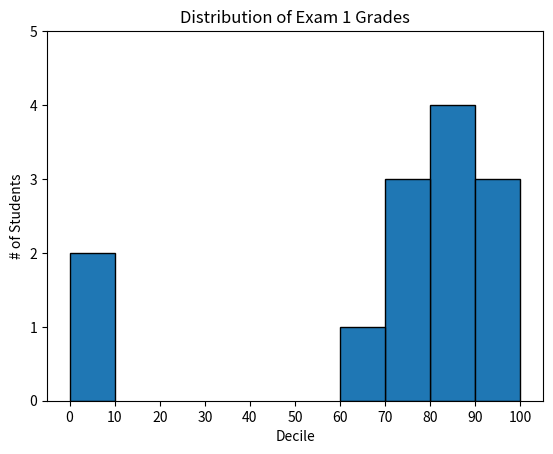

This chart was generated by the following Python code:
from matplotlib import pyplot as plt
from collections import Counter

grades = [83, 95, 91, 87, 70, 0, 85, 82, 100, 67, 73, 77, 0]

# bucket grades by decile, but put 100 in with the 90s
histogram = Counter(min(grade // 10 * 10, 90) for grade in grades)

plt.bar([x + 5 for x in histogram.keys()], # shift bars right by 5
        histogram.values(), # give each bar its correct height
        10, # give each bar a width of 10
        edgecolor=(0, 0, 0)) # black edges for each bar

plt.axis([-5, 105, 0, 5]) # x-axis from -5 to 105, y-axis from 0 to 5

plt.xticks([10 * i for i in range(11)]) # x-axis labels at 0, 10, ..., 100

plt.xlabel("Decile")

plt.ylabel("# of Students")

plt.title("Distribution of Exam 1 Grades")

plt.show()